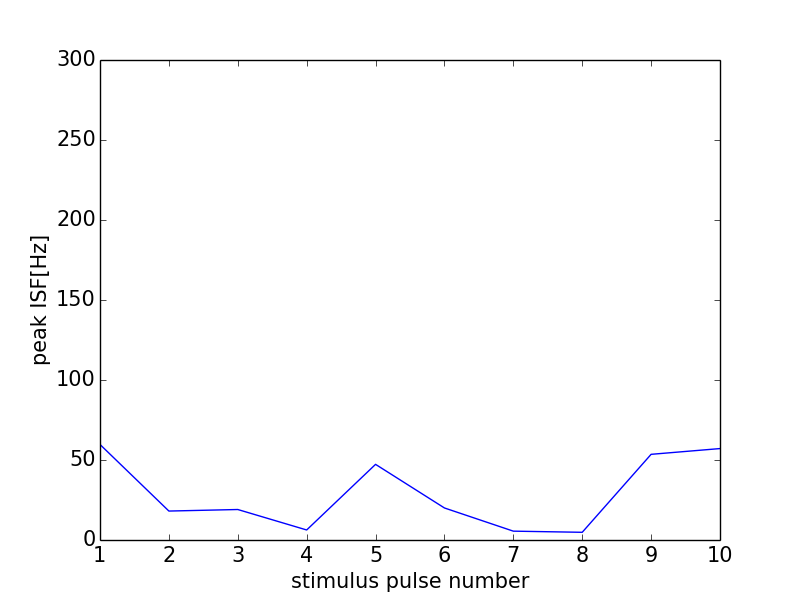

The file beside this chart, header and first rows:
0, 0.0
0, 0
1, 59.7
2, 18.09
3, 19.06
4, 6.263
5, 47.28
6, 20.02
7, 5.53
8, 4.812
9, 53.55
10, 57.14
11, 0
